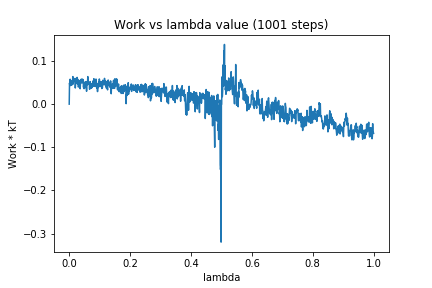

Source data for this figure (header and first rows):
0, 0.0
1, 0.04908
2, 0.04241
3, 0.0578
4, 0.04862
5, 0.05491
6, 0.04584
7, 0.04953
8, 0.04382
9, 0.05229
10, 0.05254
11, 0.05577
12, 0.06395
13, 0.04651
14, 0.05157
15, 0.05222
16, 0.05264
17, 0.05503
18, 0.05323
19, 0.0597
20, 0.03747
21, 0.04829
22, 0.04883
23, 0.05148
24, 0.04998
25, 0.05461
26, 0.06202
27, 0.04677
28, 0.05798
29, 0.04579
30, 0.03972
31, 0.04188
32, 0.04167
33, 0.04955
34, 0.04568
35, 0.05487
36, 0.03573
37, 0.04882
38, 0.05326
39, 0.05752
40, 0.05016
41, 0.05789
42, 0.049
43, 0.05332
44, 0.05788
45, 0.05379
46, 0.05579
47, 0.03888
48, 0.04997
49, 0.03586
50, 0.04319
51, 0.04906
52, 0.04901
53, 0.05204
54, 0.03812
55, 0.05232
56, 0.04908
57, 0.02989
58, 0.05227
59, 0.04499
60, 0.04546
... 940 more rows
